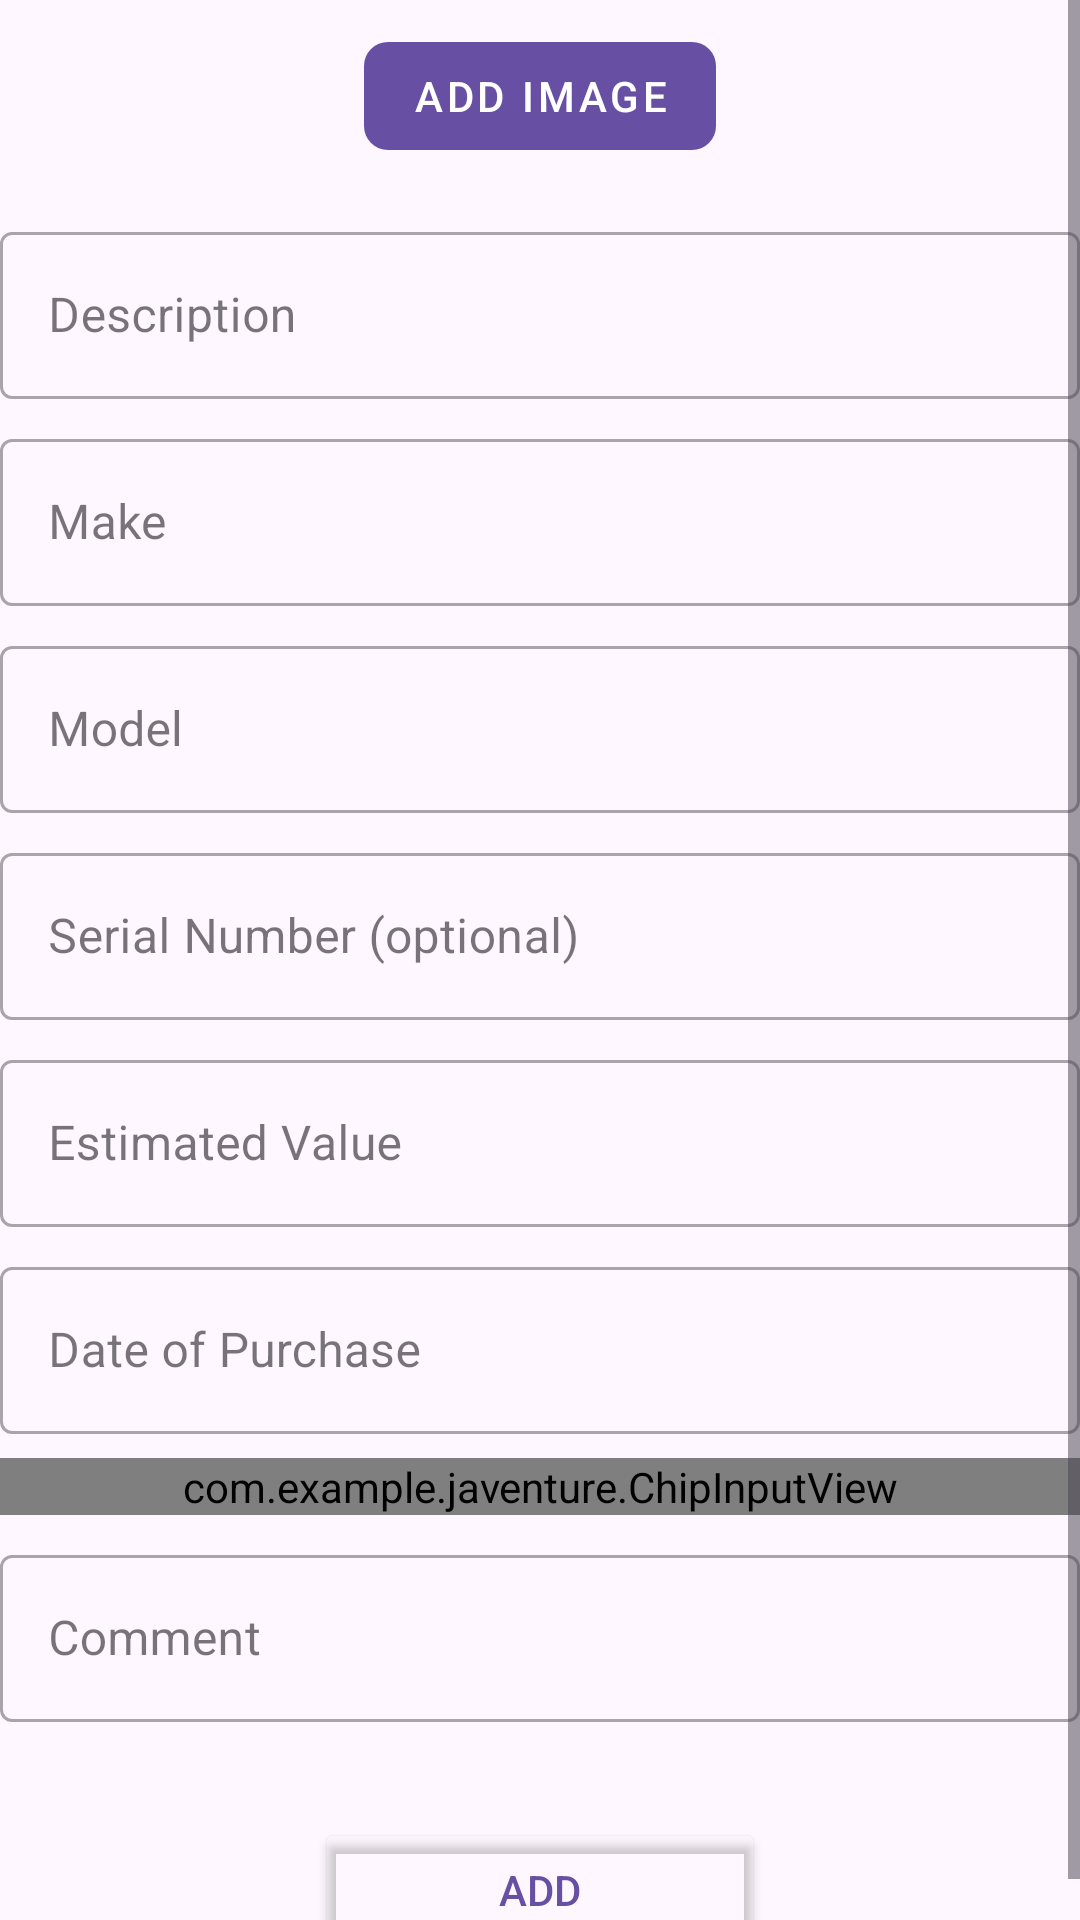

Produce the Android XML layout that renders to this screen, including the resource entries it uses.
<!-- AndroidManifest.xml: application theme Theme.Javenture -->
<!-- res/layout/fragment_add_household_item.xml -->
<?xml version="1.0" encoding="utf-8"?>
<ScrollView xmlns:android="http://schemas.android.com/apk/res/android"
    xmlns:app="http://schemas.android.com/apk/res-auto"
    xmlns:tools="http://schemas.android.com/tools"
    android:layout_width="match_parent"
    android:layout_height="match_parent"
    android:layout_margin="16dp"
    tools:context=".AddHouseHoldItemFragment">

    <LinearLayout
        android:layout_width="match_parent"
        android:layout_height="wrap_content"
        android:orientation="vertical"
        >

        <androidx.recyclerview.widget.RecyclerView
            android:id="@+id/image_list_recycler_view"
            android:layout_width="match_parent"
            android:layout_height="wrap_content" />

        <com.google.android.material.button.MaterialButton
            android:id="@+id/add_image_button"
            android:layout_width="wrap_content"
            android:layout_height="wrap_content"
            android:text="Add image"
            app:icon="@drawable/baseline_add_a_photo_24"
            app:cornerRadius="8dp"
            android:layout_gravity="center"
            android:layout_marginTop="8dp"
            android:layout_marginBottom="8dp"
            style="@style/Widget.MaterialComponents.Button.UnelevatedButton"/>


        <com.google.android.material.textfield.TextInputLayout
            android:id="@+id/description_text_input_layout"
            style="@style/Widget.MaterialComponents.TextInputLayout.OutlinedBox"
            android:layout_width="match_parent"
            android:layout_height="wrap_content"
            android:layout_marginTop="8dp"
            android:hint="Description">

            <com.google.android.material.textfield.TextInputEditText
                android:id="@+id/description_edit_text"
                android:layout_width="match_parent"
                android:layout_height="wrap_content"
                />

        </com.google.android.material.textfield.TextInputLayout>

        <com.google.android.material.textfield.TextInputLayout
            android:id="@+id/make_text_input_layout"
            style="@style/Widget.MaterialComponents.TextInputLayout.OutlinedBox"
            android:layout_width="match_parent"
            android:layout_height="wrap_content"
            android:layout_marginTop="8dp"
            android:hint="Make">

            <com.google.android.material.textfield.TextInputEditText
                android:id="@+id/make_edit_text"
                android:layout_width="match_parent"
                android:layout_height="wrap_content"
                />

        </com.google.android.material.textfield.TextInputLayout>

        <com.google.android.material.textfield.TextInputLayout
            android:id="@+id/model_text_input_layout"
            style="@style/Widget.MaterialComponents.TextInputLayout.OutlinedBox"
            android:layout_width="match_parent"
            android:layout_height="wrap_content"
            android:layout_marginTop="8dp"
            android:hint="Model">

            <com.google.android.material.textfield.TextInputEditText
                android:id="@+id/model_edit_text"
                android:layout_width="match_parent"
                android:layout_height="wrap_content"
                />

        </com.google.android.material.textfield.TextInputLayout>

        <com.google.android.material.textfield.TextInputLayout
            android:id="@+id/serial_number_text_input_layout"
            style="@style/Widget.MaterialComponents.TextInputLayout.OutlinedBox"
            android:layout_width="match_parent"
            android:layout_height="wrap_content"
            android:layout_marginTop="8dp"
            app:endIconMode="custom"
            app:endIconDrawable="@drawable/baseline_photo_camera_24"
            app:endIconContentDescription="Scan serial number"
            android:hint="Serial Number (optional)">

            <com.google.android.material.textfield.TextInputEditText
                android:id="@+id/serial_number_edit_text"
                android:layout_width="match_parent"
                android:layout_height="wrap_content"
                />

        </com.google.android.material.textfield.TextInputLayout>

        <com.google.android.material.textfield.TextInputLayout
            android:id="@+id/value_text_input_layout"
            style="@style/Widget.MaterialComponents.TextInputLayout.OutlinedBox"
            android:layout_width="match_parent"
            android:layout_height="wrap_content"
            android:layout_marginTop="8dp"
            android:hint="Estimated Value">

            <com.google.android.material.textfield.TextInputEditText
                android:id="@+id/value_edit_text"
                android:layout_width="match_parent"
                android:layout_height="wrap_content"
                android:inputType="numberDecimal"
                android:digits="0123456789."
                />

        </com.google.android.material.textfield.TextInputLayout>

        <com.google.android.material.textfield.TextInputLayout
            android:id="@+id/date_purchased_text_input_layout"
            style="@style/Widget.MaterialComponents.TextInputLayout.OutlinedBox"
            android:layout_width="match_parent"
            android:layout_height="wrap_content"
            android:layout_marginTop="8dp"
            android:hint="Date of Purchase">

            <com.google.android.material.textfield.TextInputEditText
                android:id="@+id/date_purchased_edit_text"
                android:layout_width="match_parent"
                android:layout_height="wrap_content"
                android:inputType="date"
                android:focusable="false"
                android:clickable="true"
                android:cursorVisible="false"/>


        </com.google.android.material.textfield.TextInputLayout>

        <com.example.javenture.ChipInputView
            android:id="@+id/chip_input_view"
            android:layout_marginTop="8dp"
            android:layout_width="match_parent"
            android:layout_height="wrap_content"/>

        <com.google.android.material.textfield.TextInputLayout
            android:id="@+id/comment_text_input_layout"
            style="@style/Widget.MaterialComponents.TextInputLayout.OutlinedBox"
            android:layout_width="match_parent"
            android:layout_height="wrap_content"
            android:layout_marginTop="8dp"
            android:hint="Comment">

            <com.google.android.material.textfield.TextInputEditText
                android:id="@+id/comment_edit_text"
                android:layout_width="match_parent"
                android:layout_height="wrap_content" />


        </com.google.android.material.textfield.TextInputLayout>

        <Button
            android:id="@+id/add_item_button"
            android:layout_width="150dp"
            android:layout_height="wrap_content"
            android:text="Add"
            android:layout_gravity="center"
            android:layout_marginTop="32dp"
            android:theme="@style/Widget.MaterialComponents.Button.OutlinedButton"
            />

    </LinearLayout>
</ScrollView>
<!-- resources referenced by this layout -->
<resources>
  <style name="Theme.Javenture" parent="Base.Theme.Javenture" />
  <style name="Base.Theme.Javenture" parent="Theme.Material3.DayNight.NoActionBar">
          
          
      </style>
</resources>
